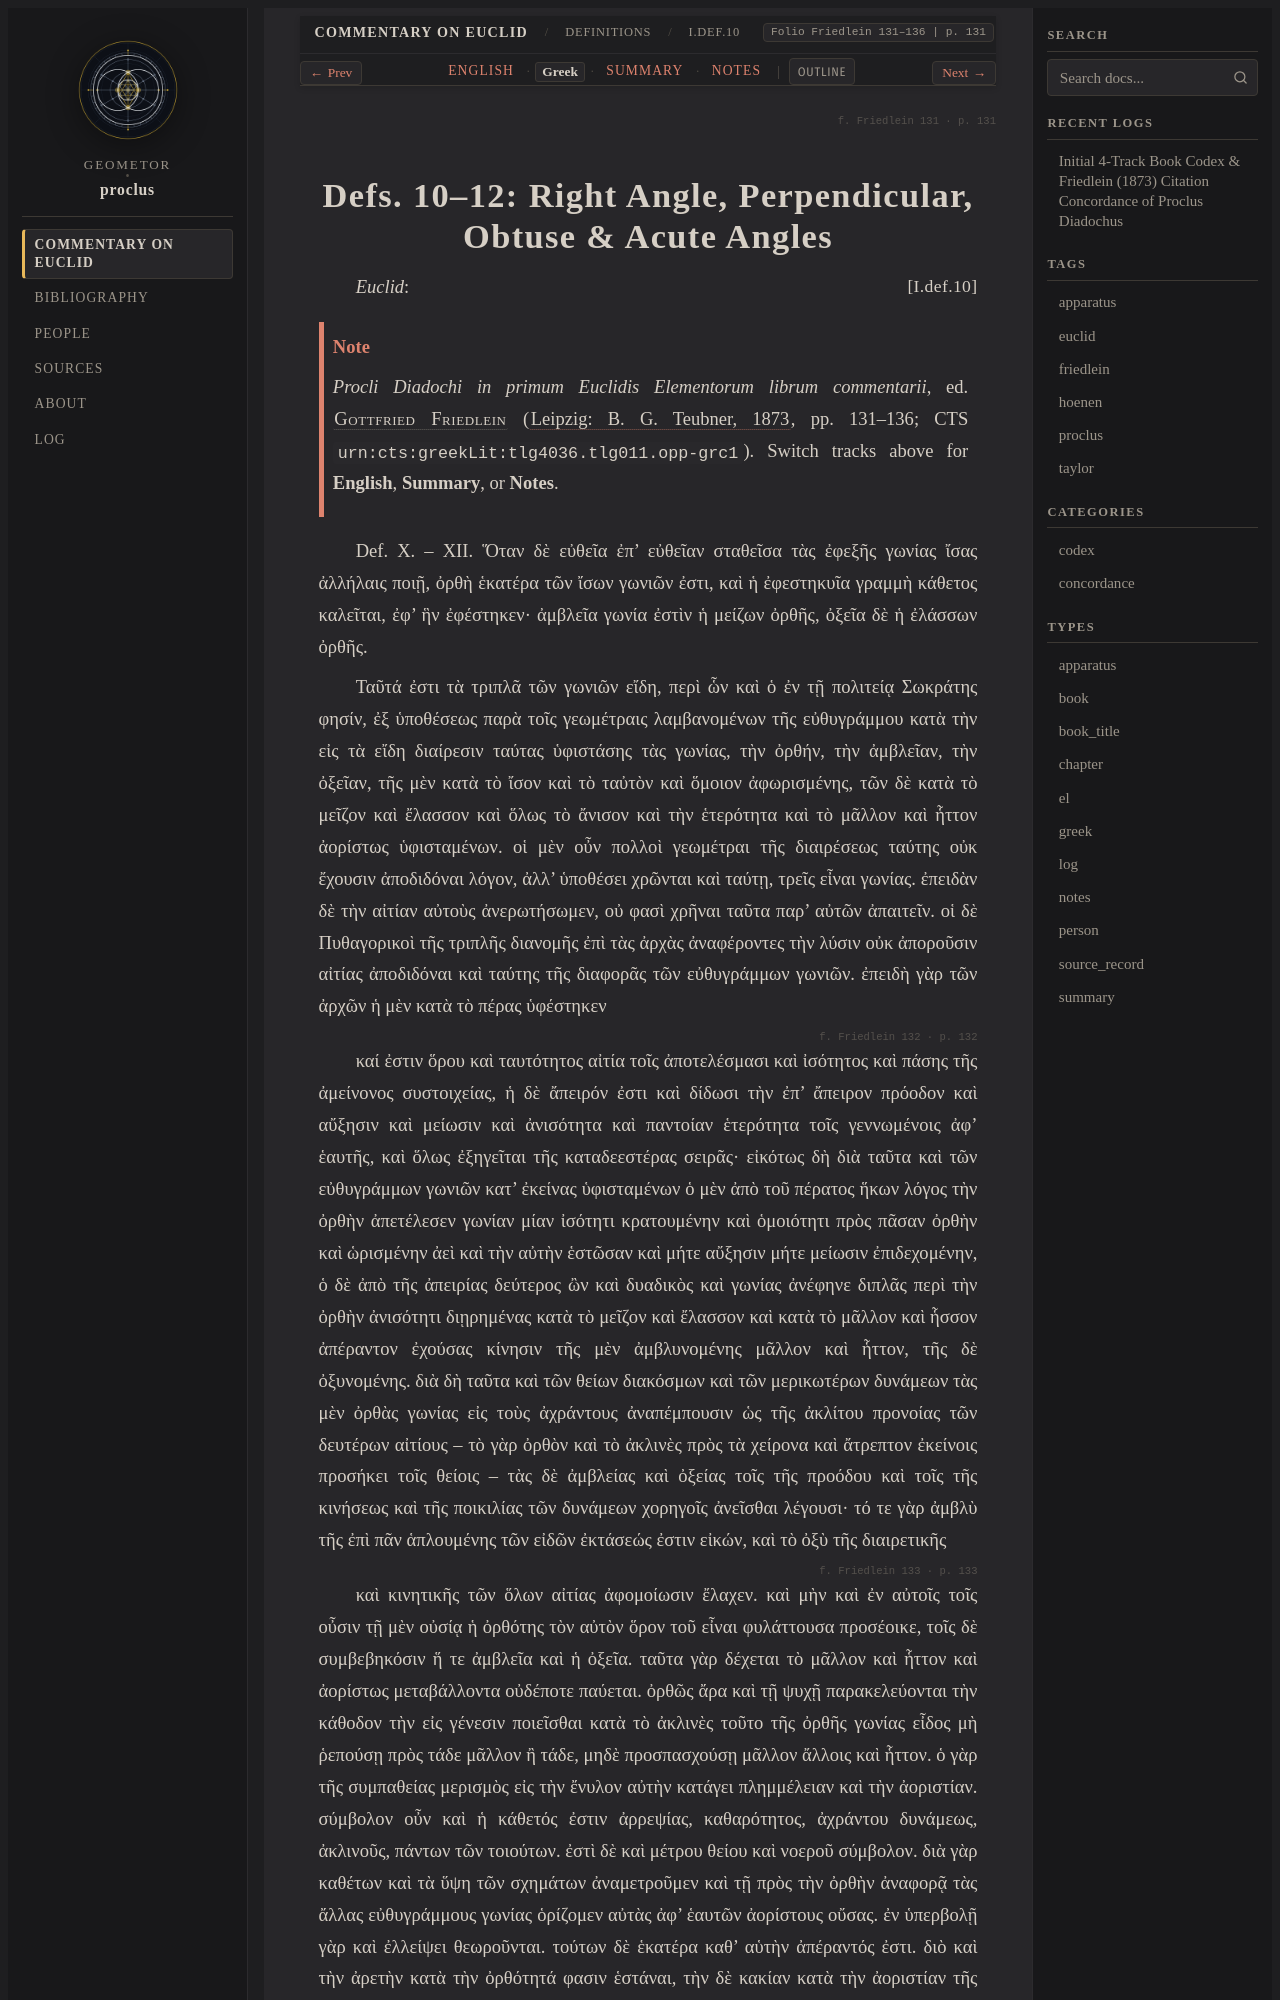

repository: geometor/proclus · page: in_euclidem/definitions/def_10_12/greek.html · generator: sphinx

:order: 7
:layout: book
:canonical_id: I.Def.10–12
:breadcrumb_title: I.Def.10–12
:folio: Friedlein 131–136
:book: Definitions
:type: greek
:tracks: English: index | Greek: greek | Summary: summary | Notes: notes

.. folio:: Friedlein 131
   :page: 131

.. _sec-def-10-12-el:
